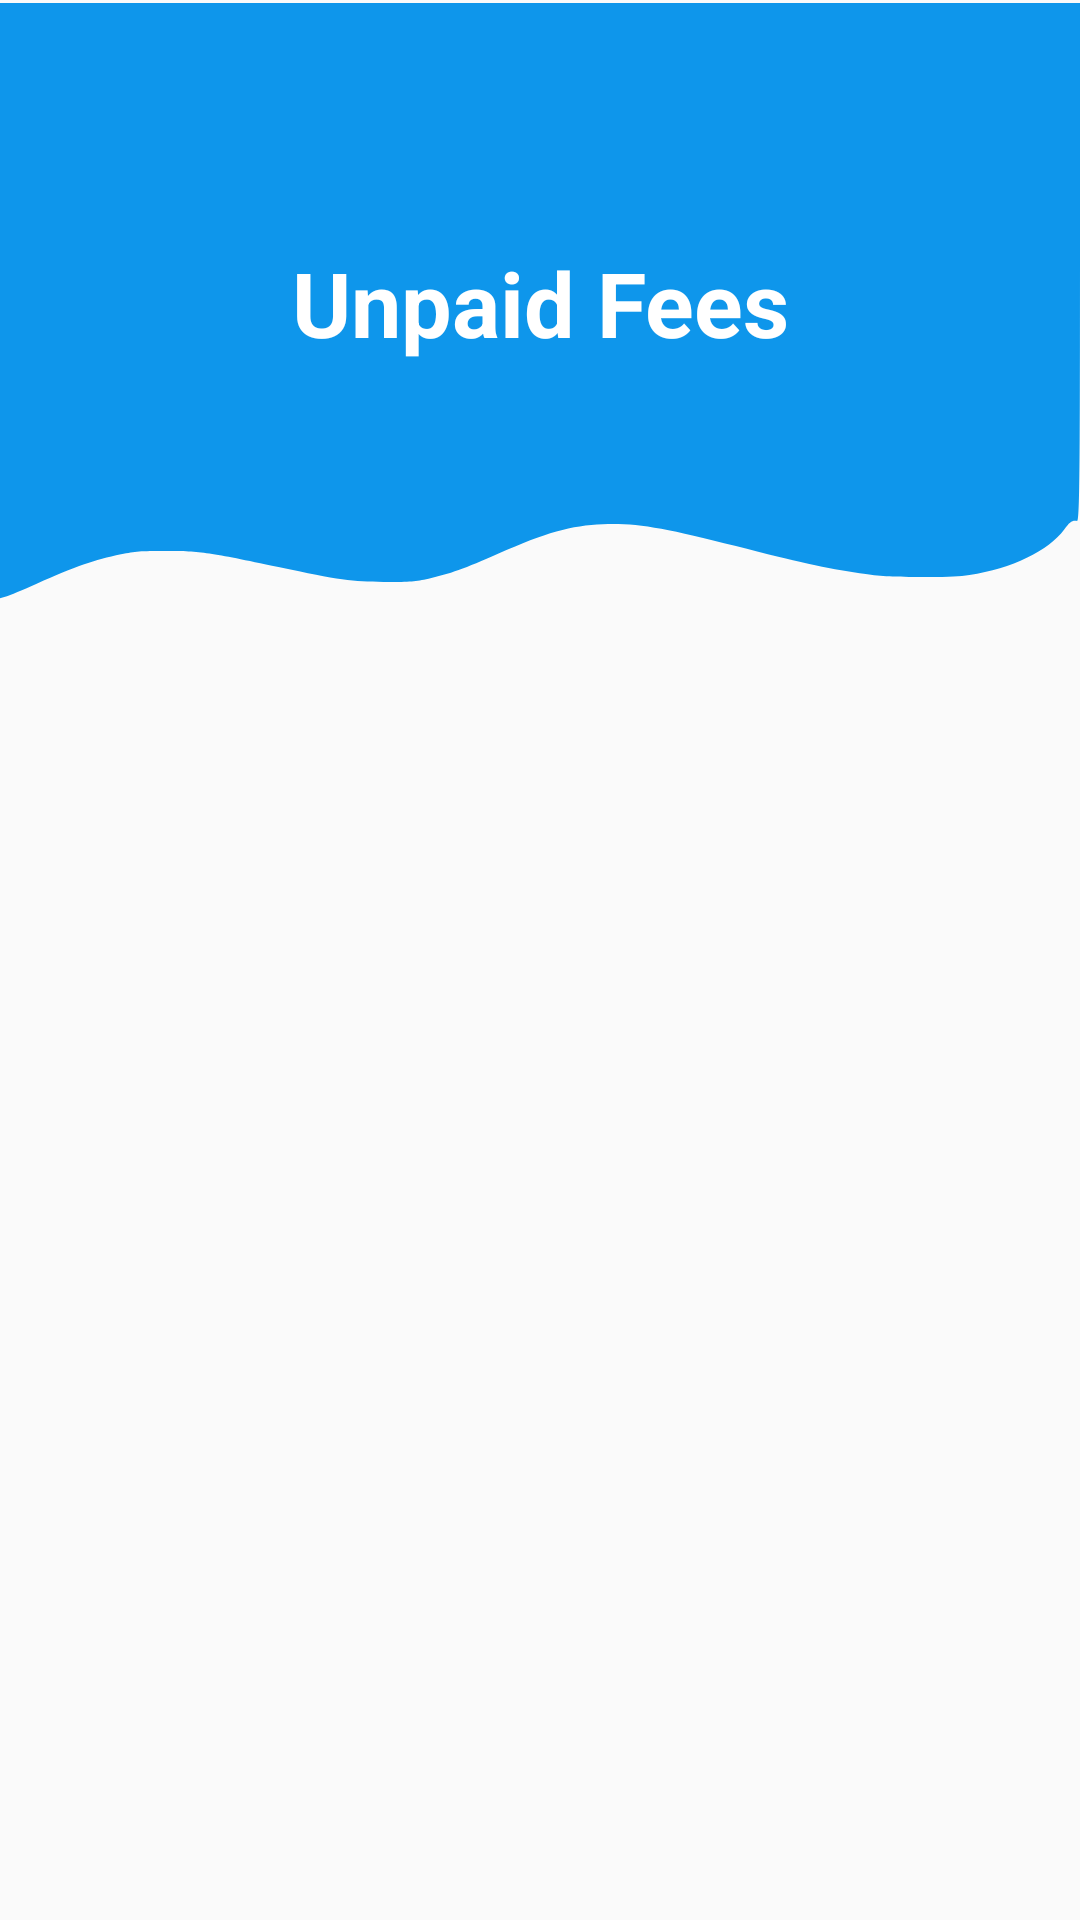

This screen was rendered from an Android layout file. Write that file and the resources it references.
<!-- AndroidManifest.xml: application theme Theme.NUMLPay -->
<!-- res/layout/fragment_main_dashboard.xml -->
<?xml version="1.0" encoding="utf-8"?>
<LinearLayout xmlns:android="http://schemas.android.com/apk/res/android"
    android:layout_width="match_parent"
    android:layout_height="match_parent"
    xmlns:tools="http://schemas.android.com/tools"
    tools:context=".fragments.main_dashboard"
    android:orientation="vertical">

    <TextView
        android:layout_width="match_parent"
        android:layout_height="600px"
        android:layout_marginTop="1sp"
        android:background="@drawable/background"
        android:text="Unpaid Fees"
        android:textColor="@color/white"
        android:textAlignment="center"
        android:gravity="center_vertical"
        android:textSize="30sp"
        android:textStyle="bold"
        android:layout_marginBottom="20sp"
        tools:ignore="RtlCompat" />

    <ProgressBar
        android:id="@+id/loader"
        android:layout_width="match_parent"
        android:layout_marginTop="100px"
        android:layout_height="200px"
        android:layout_gravity="center_vertical"
        android:visibility="gone"
         />

<androidx.recyclerview.widget.RecyclerView
    android:id="@+id/recyclerViewChallanList"
    android:layout_width="match_parent"
    android:layout_height="match_parent" />

</LinearLayout>
<!-- resources referenced by this layout -->
<resources>
  <color name="white">#FFFFFFFF</color>
  <!-- drawable background (drawable) -->
  <?xml version="1.0" encoding="utf-8"?>
  
  <vector xmlns:android="http://schemas.android.com/apk/res/android"
      android:width="500dp"
      android:height="500dp"
      android:viewportWidth="500"
      android:viewportHeight="500">
      <path
          android:pathData="M0,248l0,248.1 2.8,-1.5c1.5,-0.8 7.9,-5.6 14.2,-10.7 18,-14.4 26.7,-19.8 39,-24.5 7,-2.6 8.5,-2.8 21,-2.8 16,0.1 19.9,1.1 51.9,13.4 29,11.1 34.7,12.5 50.1,12.4 11.1,-0 13.3,-0.3 19.4,-2.7 9.7,-3.8 16.7,-8.3 32.4,-20.9 21.8,-17.5 33.6,-23.5 48.3,-24.5 15.4,-1.1 28.4,2.8 61.6,18.3 27.9,13 42.3,18.7 57.3,22.7 10.5,2.8 13,3 28,3.1 12.8,0.1 17.9,-0.3 22.8,-1.7 19.7,-5.4 36.6,-20 43.9,-37.9 2.6,-6.6 3.8,-7.9 6,-7.1 1.1,0.4 1.3,-35.3 1.3,-215.6l0,-216.1 -250,-0 -250,-0 0,248z"
          android:fillColor="@color/sub_primary"
          android:strokeColor="#00000000"/>
  </vector>
  <style name="Theme.NUMLPay" parent="Theme.AppCompat.Light.NoActionBar">
          <item name="colorPrimary">@color/black</item>
          <item name="colorPrimaryDark">@color/black</item>
          <item name="colorAccent">@color/black</item>
      </style>
  <color name="sub_primary">#0e96eb</color>
  <color name="black">#FF000000</color>
</resources>
